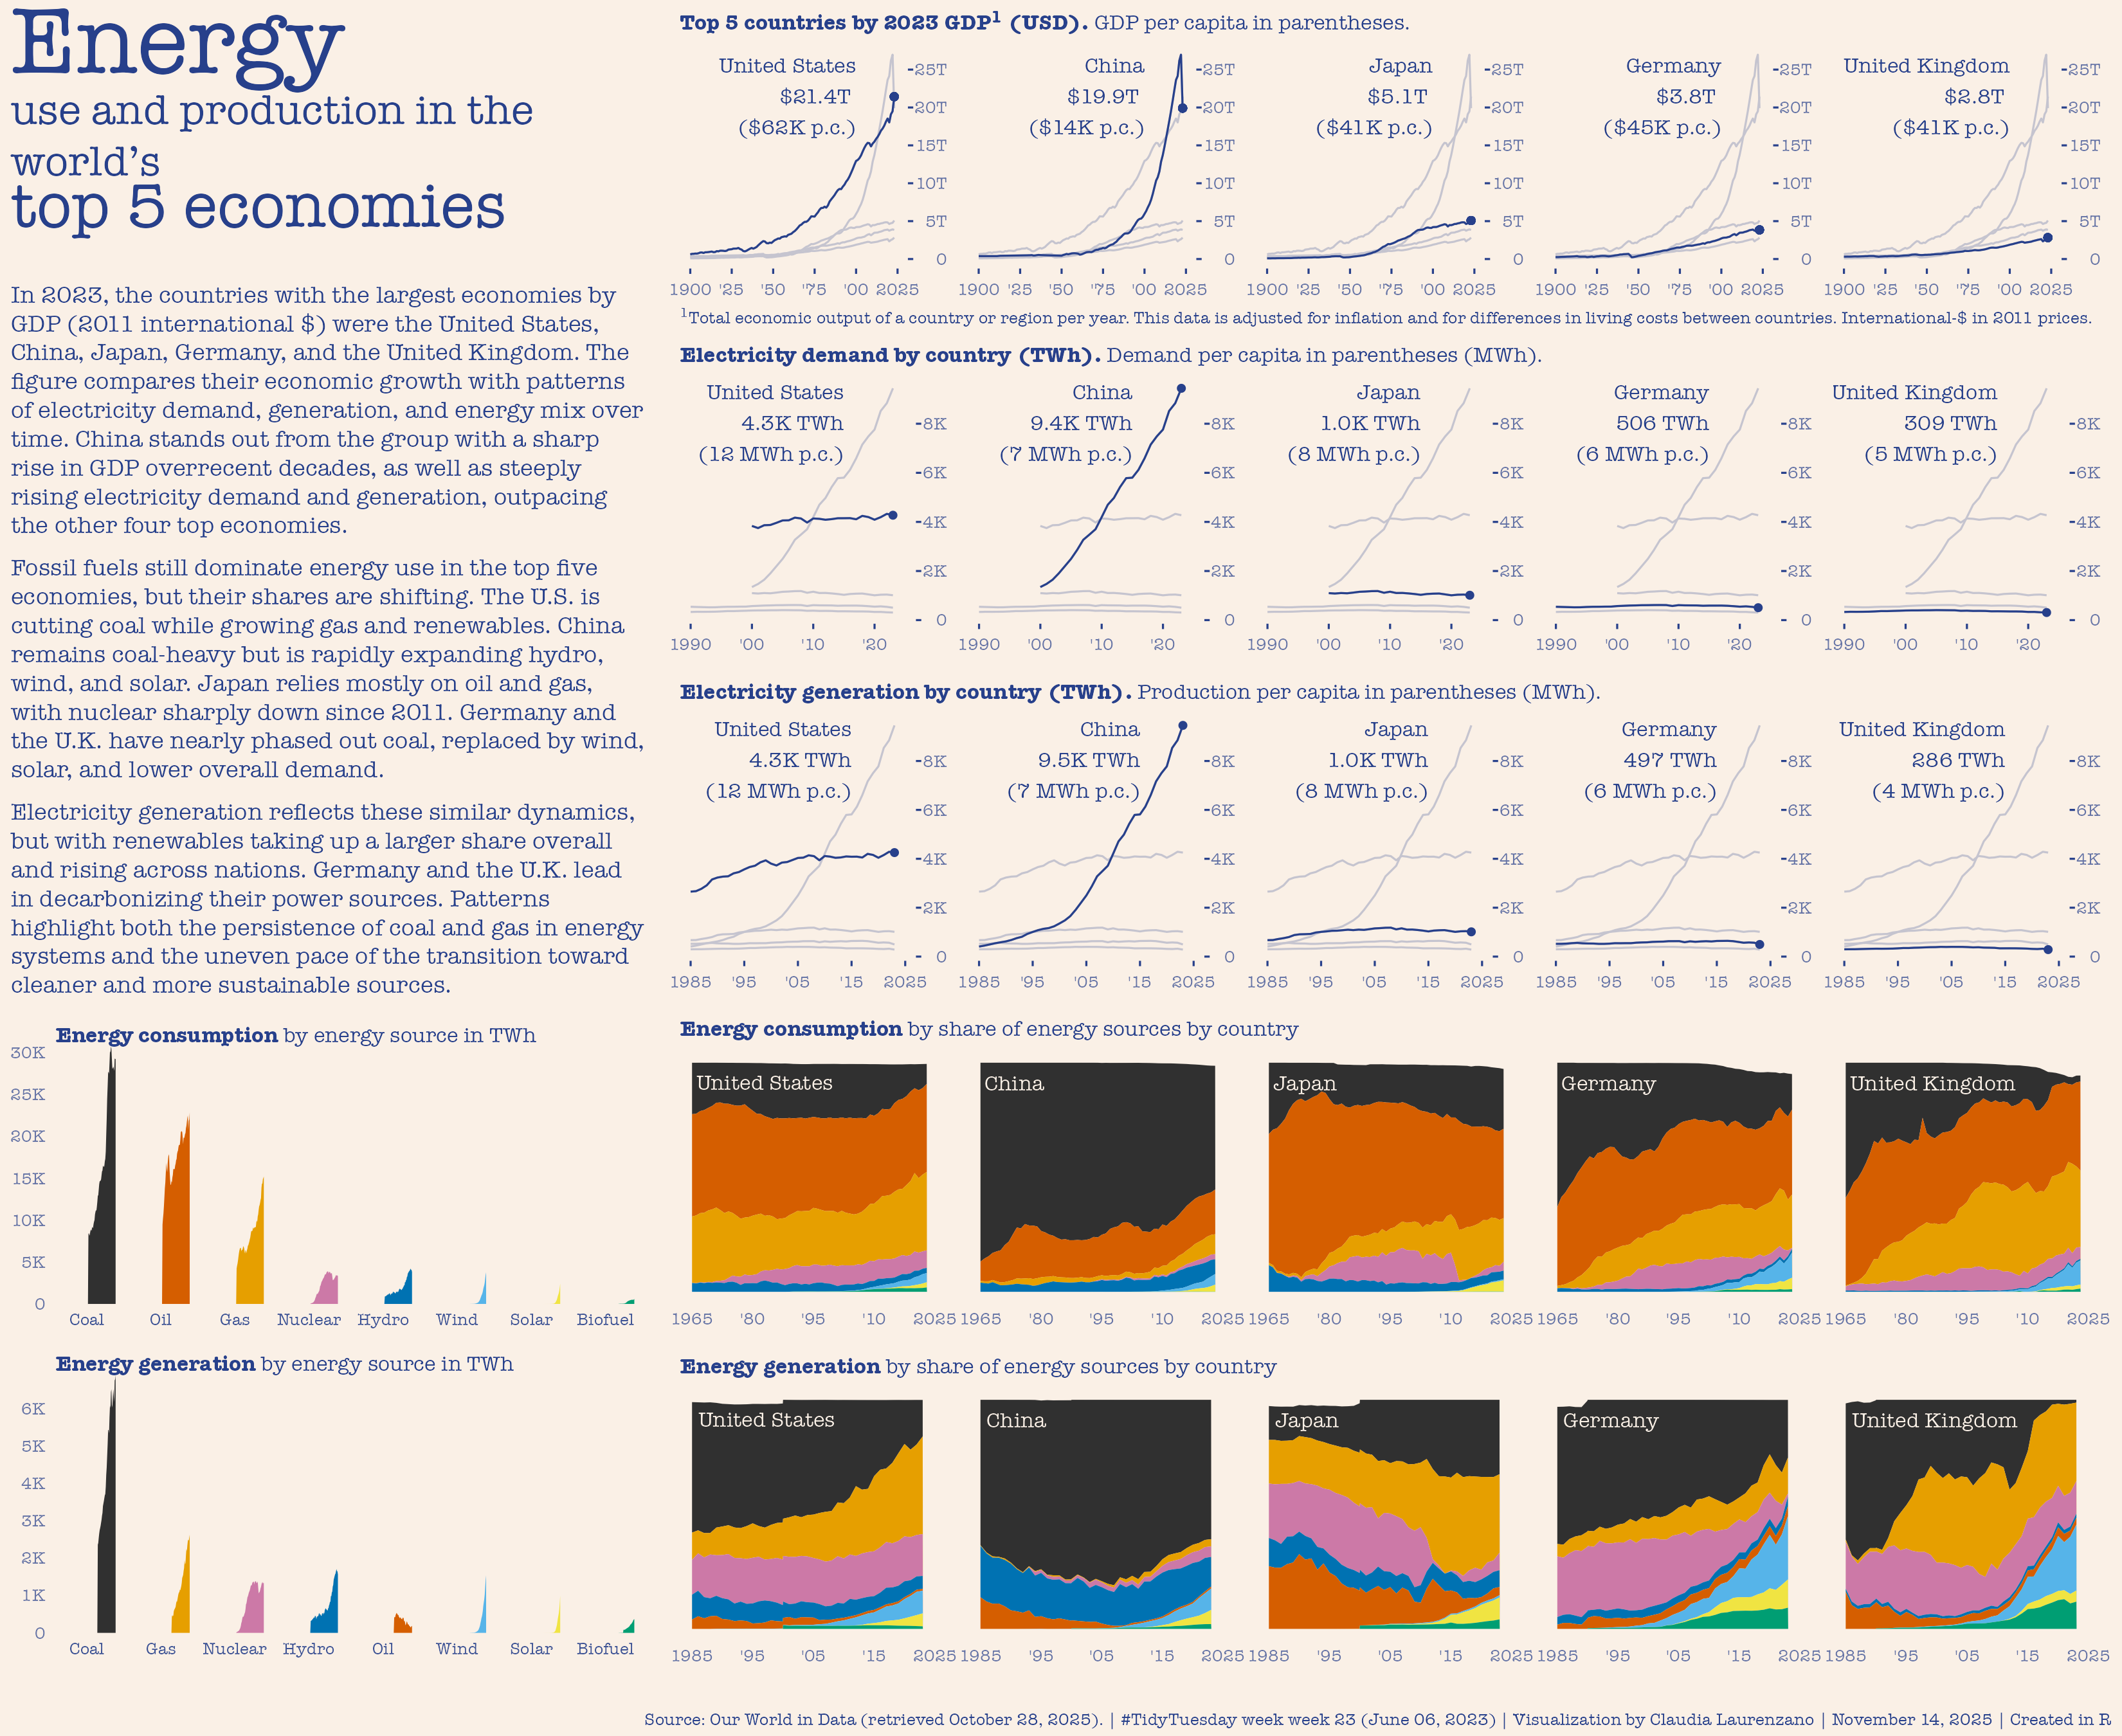

Here is the R script that generated this plot:
# ABOUT

# Our World in Data's Energy Data Explorer
# #TidyTuesday week 23 (2023-06-06)

# ggclub contribution for November 2025

# updated data from OWID: retrieved 2025-10-28
# Data sources: U.S. Energy Information Administration (2025); Energy Institute -
# Statistical Review of World Energy (2025); Population based on various sources
# (2024) – with major processing by Our World in Data



# SETUP -------------------------------------------------------------------

library(tidyverse)
library(here)
library(janitor)
library(scales)
library(gghighlight)
library(glue)
library(patchwork)
library(cowplot)

# updated data from OWID:
energy_raw = read_csv(here("energy", "data", "clean", "energy_updated.csv")) %>%
    clean_names %>%
    select(-x1)

# energy_raw <- readr::read_csv('https://raw.githubusercontent.com/rfordatascience/tidytuesday/main/data/2023/2023-06-06/owid-energy.csv')



# DATA EXPLORATION --------------------------------------------------------

energy_raw %>% glimpse
energy_raw %>% distinct(country) %>% print(n = Inf)
energy_raw %>% pull(year) %>% range

energy_raw %>% 
    filter(!if_any(c(iso_code, gdp), is.na)) %>% 
    filter(year == max(year)) %>% 
    slice_max(order_by = gdp/population, n = 15)



# DATA WRANGLING ----------------------------------------------------------

# id columns
id_cols = energy_raw %>% 
    select(
        country:gdp, 
        starts_with("electricity"),
        starts_with("energy"),
        starts_with("net_elec"),
        starts_with("per_capita"),
        starts_with("primary"),
        starts_with("country")) %>% 
    colnames

# select interesting variables
metrics = c("consumption", "production", "electricity", "share_energy", "share_elec")

# filter and reshape data
energy = energy_raw %>% 
    select(all_of(id_cols), contains(metrics)) %>% 
    filter(!if_any(c(iso_code, gdp), is.na)) %>%
    pivot_longer(
        cols = -all_of(id_cols), 
        names_to = c("energy_source", "metric"), 
        names_pattern = paste0("(.*)_", "(", paste0(metrics, collapse = "|"), ")"),
        values_to = "value"
    ) %>% 
    filter(!str_detect(energy_source, "fossil|renewable|low_carbon")) %>% 
    mutate(
        category = case_when(
            energy_source %in% c("biofuel", "hydro", "solar", "wind") ~ "renewables", 
            energy_source == "nuclear" ~ "nuclear", 
            .default = "fossil fuels"
    ), 
    decade = floor(year/10) * 10, 
    year_date = paste0(year, "-01-01") %>% ymd
    )

map(
    unique(energy$category), 
    ~ energy %>% filter(category == .x) %>% distinct(energy_source)
    )

# top 5 countries by 2024 GDP
gdp_top5 = energy %>% 
    filter(year == max(year)) %>% 
    distinct(country, population, gdp, year) %>% 
    slice_max(order_by = gdp, n = 5) %>% 
    mutate(
        gdp_pop = gdp/population,
        gdp_pretty = number(gdp, scale_cut = cut_short_scale()),
        gdp_pop_pretty = number(gdp_pop, scale_cut = cut_short_scale()))

energy5 = energy %>% 
    filter(country %in% gdp_top5$country) %>% 
    mutate(country = factor(country, levels = gdp_top5$country))

energy_ranks_df = energy5 %>% 
    filter(metric %in% c("consumption", "electricity")) %>% 
    summarize(.by = c(energy_source, metric, category), 
              value = sum(value, na.rm = TRUE)) %>% 
    arrange(metric, -value) %>% 
    mutate(.by = metric, rank = row_number())

energy_ranks = energy_ranks_df %>% 
    filter(metric == "consumption") %>% 
    pull(energy_source)

energy_ranks_gen = energy_ranks_df %>% 
    filter(metric == "electricity") %>% 
    pull(energy_source)

energy_time = energy5 %>% 
    filter(metric %in% c("consumption", "electricity")) %>% 
    summarize(.by = c(year_date, energy_source, metric, category), 
              value = sum(value, na.rm = TRUE)) 
    

# FUNCTIONS ---------------------------------------------------------------

plot_lines = function(df, yvar, xmin, xmax, intv = "25 years") {
    df %>% 
        ggplot(aes(x = year_date, y = {{yvar}}, group = country)) +
        geom_line() +
        scale_x_date(
            expand = expansion(mult = c(0.05, 0.05)),
            limits = c(ymd(xmin), ymd(xmax)),
            breaks = seq(ymd(xmin), ymd(xmax), by = intv),
            labels = function(x) if_else(
                x %in% c(xmin, xmax), 
                format(x, "%Y"), str_c("'", format(x, "%y")))
        ) +
        scale_y_continuous(
            labels = label_number(scale_cut = cut_short_scale()),
            breaks = pretty_breaks(7),
            position = "right"
        ) +
        theme_sub_axis(
            text = element_text(),
            ticks = element_line()
        )
}

plot_areas = function(df, yvar, xmin, xmax, intv = "25 years") {
    df %>% 
        ggplot(aes(x = year_date, y = {{yvar}}, fill = factor(energy_source))) +
        geom_area() +
        scale_fill_manual(values = pal2, labels = str_to_sentence, name = "Energy source") +
        guides(fill = guide_legend(nrow = 1)) +
        scale_x_date(
            expand = expansion(mult = c(0.05, 0.05)),
            limits = c(ymd(xmin), ymd(xmax)),
            breaks = seq(ymd(xmin), ymd(xmax), by = intv),
            labels = function(x) if_else(
                x %in% c(xmin, xmax), 
                format(x, "%Y"), str_c("'", format(x, "%y")))
        ) +
        theme_sub_axis_y(text = element_blank(), ticks = element_blank()) +
        theme_sub_legend(
            position = "top", 
            direction = "horizontal", 
            key.width = unit(40, "pt"), 
            text.position = "top"
        )
}

# PLOT PREP ---------------------------------------------------------------

ink_col = "royalblue4"
paper_col = "linen"
light_col = col_mix(ink_col, paper_col, 0.75)


theme_set(
    theme_minimal(
        base_family = "American Typewriter",
        base_size = 8,
        ink = ink_col, 
        paper = paper_col
        ) +
        theme_sub_panel(grid = element_blank()) +
        theme_sub_axis(title = element_blank())
)


ggthemes::colorblind_pal() %>% show_col

pal2 = c(
    "biofuel" = "#009e73",  
    "coal" = colorspace::lighten("#000000", 0.2),       
    "gas" = "#e69f00",      
    "hydro" = "#0072b2",        
    "nuclear" = "#cc79a7",  
    "oil" = "#d55e00",         
    "solar" = "#f0e442",       
    "wind" = "#56b4e9"
)

cap = glue(
    "Source: Our World in Data ",
    "(retrieved {format(ymd('2025-10-28'), '%B %d, %Y')}). | ", 
    "#TidyTuesday week week 23 ({format(ymd('2023-06-06'), '%B %d, %Y')}) | ", 
    "Visualization by Claudia Laurenzano | ", 
    "{format(today(), '%B %d, %Y')} | ", 
    "Created in R")



# PLOTS -------------------------------------------------------------------

## GDP top 5 -------------------------------------------------------------

sub1 = glue(
    "**Top 5 countries by 2023 GDP^1^ (USD).** GDP per capita in parentheses.")

cap1 = glue(
    "^1^Total economic output of a country or region per year. This data is adjusted ",
    "for inflation and for differences in living costs between countries. ",
    "International-$ in 2011 prices."
    )

df1 = energy5 %>% mutate(yvar = gdp)
ref_df = df1 %>% 
    filter(year == max(year)) %>% 
    distinct(country, population, gdp, year) %>% 
    slice_max(order_by = gdp, n = 5) %>% 
    mutate(
        yvar = gdp,
        y_pop = yvar/population,
        y_pretty = number(yvar, scale_cut = cut_short_scale()),
        y_pop_pretty = number(y_pop, accuracy = 1L, scale_cut = cut_short_scale())
        )

p_gdp = map(
    .x = gdp_top5$country,
    .f = ~ df1 %>% 
        plot_lines(yvar = yvar, xmin = "1900-01-01", xmax = "2025-01-01") +
        gghighlight(
            country == .x,
            use_direct_label = FALSE,
            unhighlighted_params = list(color = light_col)
        ) +
        geom_point(data = df1 %>% filter(country == .x, year_date == max(year_date))) +
        annotate(
            "text",
            x = ymd("2000-01-01"),
            y = max(ref_df$yvar),
            label = glue(
                .x, "\n", 
                "$", ref_df %>% filter(country == .x) %>% pull(y_pretty), " \n", 
                "($", ref_df %>% filter(country == .x) %>% pull(y_pop_pretty), " p.c.)"
            ),
            hjust = 1
        )
) %>% 
    wrap_plots(ncol = 5) +
    plot_annotation(subtitle = sub1, 
                    caption = cap1,
                    theme = theme(
                        plot.subtitle = ggtext::element_textbox_simple(),
                        plot.caption = ggtext::element_textbox_simple()))






## electricity demand ----------------------------------------------------

df1 = energy5 %>% 
    filter(!is.na(electricity_demand)) %>% # TWh
    summarize(
        .by = c(country, year_date, population), 
        yvar = mean(electricity_demand)
    )

ref_df = df1 %>% 
    filter(year_date == max(year_date)) %>% 
    mutate(y_pop = yvar/population*1e6, # megawatt MWh
           y_pretty = number(yvar, scale_cut = cut_short_scale()), 
           y_pop_pretty = number(y_pop, accuracy = 1L, scale_cut = cut_short_scale())
           )

p_demand = map(
    .x = gdp_top5$country,
    .f = ~ df1 %>% 
        plot_lines(yvar = yvar, xmin = "1990-01-01", xmax = "2025-01-01", intv = "10 years") +
        gghighlight(
            country == .x,
            use_direct_label = FALSE,
            unhighlighted_params = list(color = light_col)
        ) +
        geom_point(data = df1 %>% filter(country == .x, year_date == max(year_date))) +
        annotate(
            "text",
            x = ymd("2015-01-01"),
            y = max(ref_df$yvar) * 0.85,
            label = glue(
                .x, "\n", 
                ref_df %>% filter(country == .x) %>% pull(y_pretty), " TWh\n", 
                "(", ref_df %>% filter(country == .x) %>% pull(y_pop_pretty), " MWh p.c.)"
            ),
            hjust = 1
        )
) %>% 
    wrap_plots(ncol = 5) +
    plot_annotation(subtitle = glue("**Electricity demand by country (TWh).** Demand per capita in parentheses (MWh)."), 
                    theme = theme(plot.subtitle = ggtext::element_textbox_simple()))



## electricity generation ------------------------------------------------

df1 = energy5 %>% 
    filter(!is.na(electricity_generation)) %>% # TWh
    summarize(
        .by = c(country, year_date, population), 
        yvar = mean(electricity_generation)
    )

ref_df = df1 %>% 
    filter(year_date == max(year_date)) %>% 
    mutate(y_pop = yvar/population*1e6, # megawatt
           y_pretty = number(yvar, scale_cut = cut_short_scale()), 
           y_pop_pretty = number(y_pop, accuracy = 1L, scale_cut = cut_short_scale())
           )

p_prod = map(
    .x = gdp_top5$country,
    .f = ~ df1 %>% 
        plot_lines(yvar = yvar, xmin = "1985-01-01", xmax = "2025-01-01", intv = "10 years") +
        gghighlight(
            country == .x,
            use_direct_label = FALSE,
            unhighlighted_params = list(color = light_col)
        ) +
        geom_point(data = df1 %>% filter(country == .x, year_date == max(year_date))) +
        annotate(
            "text",
            x = ymd("2015-01-01"),
            y = max(ref_df$yvar) * 0.85,
            label = glue(
                .x, "\n", 
                ref_df %>% filter(country == .x) %>% pull(y_pretty), " TWh\n", 
                "(", ref_df %>% filter(country == .x) %>% pull(y_pop_pretty), " MWh p.c.)"
            ),
            hjust = 1
        )
) %>% 
    wrap_plots(ncol = 5) +
    plot_annotation(subtitle = glue("**Electricity generation by country (TWh).** Production per capita in parentheses (MWh)."), 
                    theme = theme(plot.subtitle = ggtext::element_textbox_simple()))
    



## share consumption -----------------------------------------------------

df1 = energy5 %>% 
    mutate(energy_source = factor(energy_source, levels = energy_ranks)) %>% 
    filter(metric == "share_energy", !is.na(value))

p_cons_sh = map(
    .x = gdp_top5$country,
    .f = ~ df1 %>% 
        filter(country == .x) %>% 
        plot_areas(yvar = value, xmin = "1965-01-01", xmax = "2025-01-01", intv = "15 years") +
        annotate(
            "text", 
            x = ymd("1966-01-01"), 
            y = 91, 
            hjust = 0,
            label = .x,
            color = paper_col
        )
    ) %>% 
    wrap_plots(nrow = 1) +
    plot_layout(guides = "collect") +
    plot_annotation(
        subtitle = glue("**Energy consumption** by share of energy sources by country"),
        theme = theme(
            legend.position = "none", 
            plot.subtitle = ggtext::element_textbox_simple()))


## share generation ------------------------------------------------------

df1 = energy5 %>% 
    mutate(energy_source = factor(energy_source, levels = energy_ranks_gen)) %>% 
    filter(metric == "share_elec", !is.na(value))

p_prod_sh = map(.x = gdp_top5$country,
    .f = ~ df1 %>% 
        filter(country == .x) %>% 
        plot_areas(yvar = value, xmin = "1985-01-01", xmax = "2025-01-01", intv = "10 years") +
        annotate(
            "text", 
            x = ymd("1986-01-01"), 
            y = 91, 
            hjust = 0,
            label = .x,
            color = paper_col
        )
    ) %>% 
    wrap_plots(nrow = 1) +
    plot_layout(guides = "collect") +
    plot_annotation(
        subtitle = glue("**Energy generation** by share of energy sources by country"),
        theme = theme(
            legend.position = "none", 
            plot.subtitle = ggtext::element_textbox_simple()))



## share legends ---------------------------------------------------------

p_sh_lg = map(.x = unique(energy_ranks_df$metric), 
    .f <- ~ {
        lab <- if_else(.x == "consumption", .x, "generation")

        energy_time %>%
            left_join(energy_ranks_df %>% select(energy_source, metric, rank)) %>%
            filter(metric == .x) %>%
            ggplot(aes(x = year_date, y = value, fill = energy_source)) +
            facet_wrap(
                ~ reorder(energy_source, rank),
                labeller = as_labeller(str_to_sentence),
                nrow = 1, 
                strip.position = "bottom"
            ) +
            geom_area(show.legend = FALSE) +
            scale_fill_manual(values = pal2) +
            scale_x_date(
                expand = expansion(mult = c(0.05, 0.05)),
                breaks = c(ymd("1965-01-01"), ymd("2023-01-01")),
                date_labels = "%Y"
            ) +
            scale_y_continuous(
                labels = label_number(scale_cut = cut_short_scale()),
                breaks = pretty_breaks(7),
                expand = expansion(mult = c(0, 0))
            ) +
            labs(subtitle = glue("**Energy {lab}** by energy source in TWh")) +
            # theme_sub_axis_x(ticks = element_line()) +
            theme_sub_axis_x(text = element_blank()) +
            theme_sub_plot(subtitle = ggtext::element_textbox_simple()) 
    }) %>% 
    wrap_plots(nrow = 2)



# header ------------------------------------------------------------------

mix = glue(
    "Fossil fuels still dominate energy use in the top five economies, but their ",
    "shares are shifting. The U.S. is cutting coal while growing gas and ",
    "renewables. China remains coal-heavy but is rapidly expanding hydro, wind, ",
    "and solar. Japan relies mostly on oil and gas, with nuclear sharply down ",
    "since 2011. Germany and the U.K. have nearly phased out coal, replaced by ",
    "wind, solar, and lower overall demand.
    
    Electricity generation reflects these similar dynamics, but with renewables ",
    "taking up a larger share overall and rising across nations. Germany and the ",
    "U.K. lead in decarbonizing their power sources. Patterns highlight ",
    "both the persistence of coal and gas in energy systems and the uneven pace ", 
    "of the transition toward cleaner and more sustainable sources."
)

header = ggplot() + 
    geom_blank() +
    labs(
        title = glue(
            "<span style='font-size:{36}pt'>Energy</span><br> ",
            "use and production in the world's <br>",
            "<span style='font-size:{24}pt'>top 5 economies</span><br>"), 
        subtitle = glue(
            "In 2023, the countries with the largest economies by GDP ",
            "(2011 international $) were the ", 
            "{gdp_top5 %>% pull(country) %>% knitr::combine_words(and = 'and the ')}. ", 
            "The figure compares their economic growth with patterns of ",
            "electricity demand, generation, and energy mix over time. ",
            "China stands out from the group with a sharp rise in GDP over", 
            "recent decades, as well as steeply rising electricity ", 
            "demand and generation, outpacing the other ", 
            "four top economies.
            
            {mix}" 

    )) +
    theme_sub_plot(
        title = ggtext::element_textbox_simple(size = 16), 
        subtitle = ggtext::element_textbox_simple(size = 9)
    )

p_cap = ggplot() + geom_blank() +
    labs(caption = cap)



# PW ----------------------------------------------------------------------

pw = plot_grid(
    plot_grid(
        plot_grid(header, p_sh_lg, nrow = 2, rel_heights = c(2, 1.35)),
        plot_grid(p_gdp, p_demand, p_prod, p_cons_sh, p_prod_sh, ncol = 1),
        ncol = 2, 
        rel_widths = c(0.45, 1)
    ), 
    p_cap, 
    nrow = 2, 
    rel_heights = c(10, 0.3)
)


# EXPORT ------------------------------------------------------------------

ggsave(here("energy", "CL_energy.png"), plot = pw, 
       bg = paper_col, # to avoid artifact lines from plot_grid()
       height = 9, width = 11)
